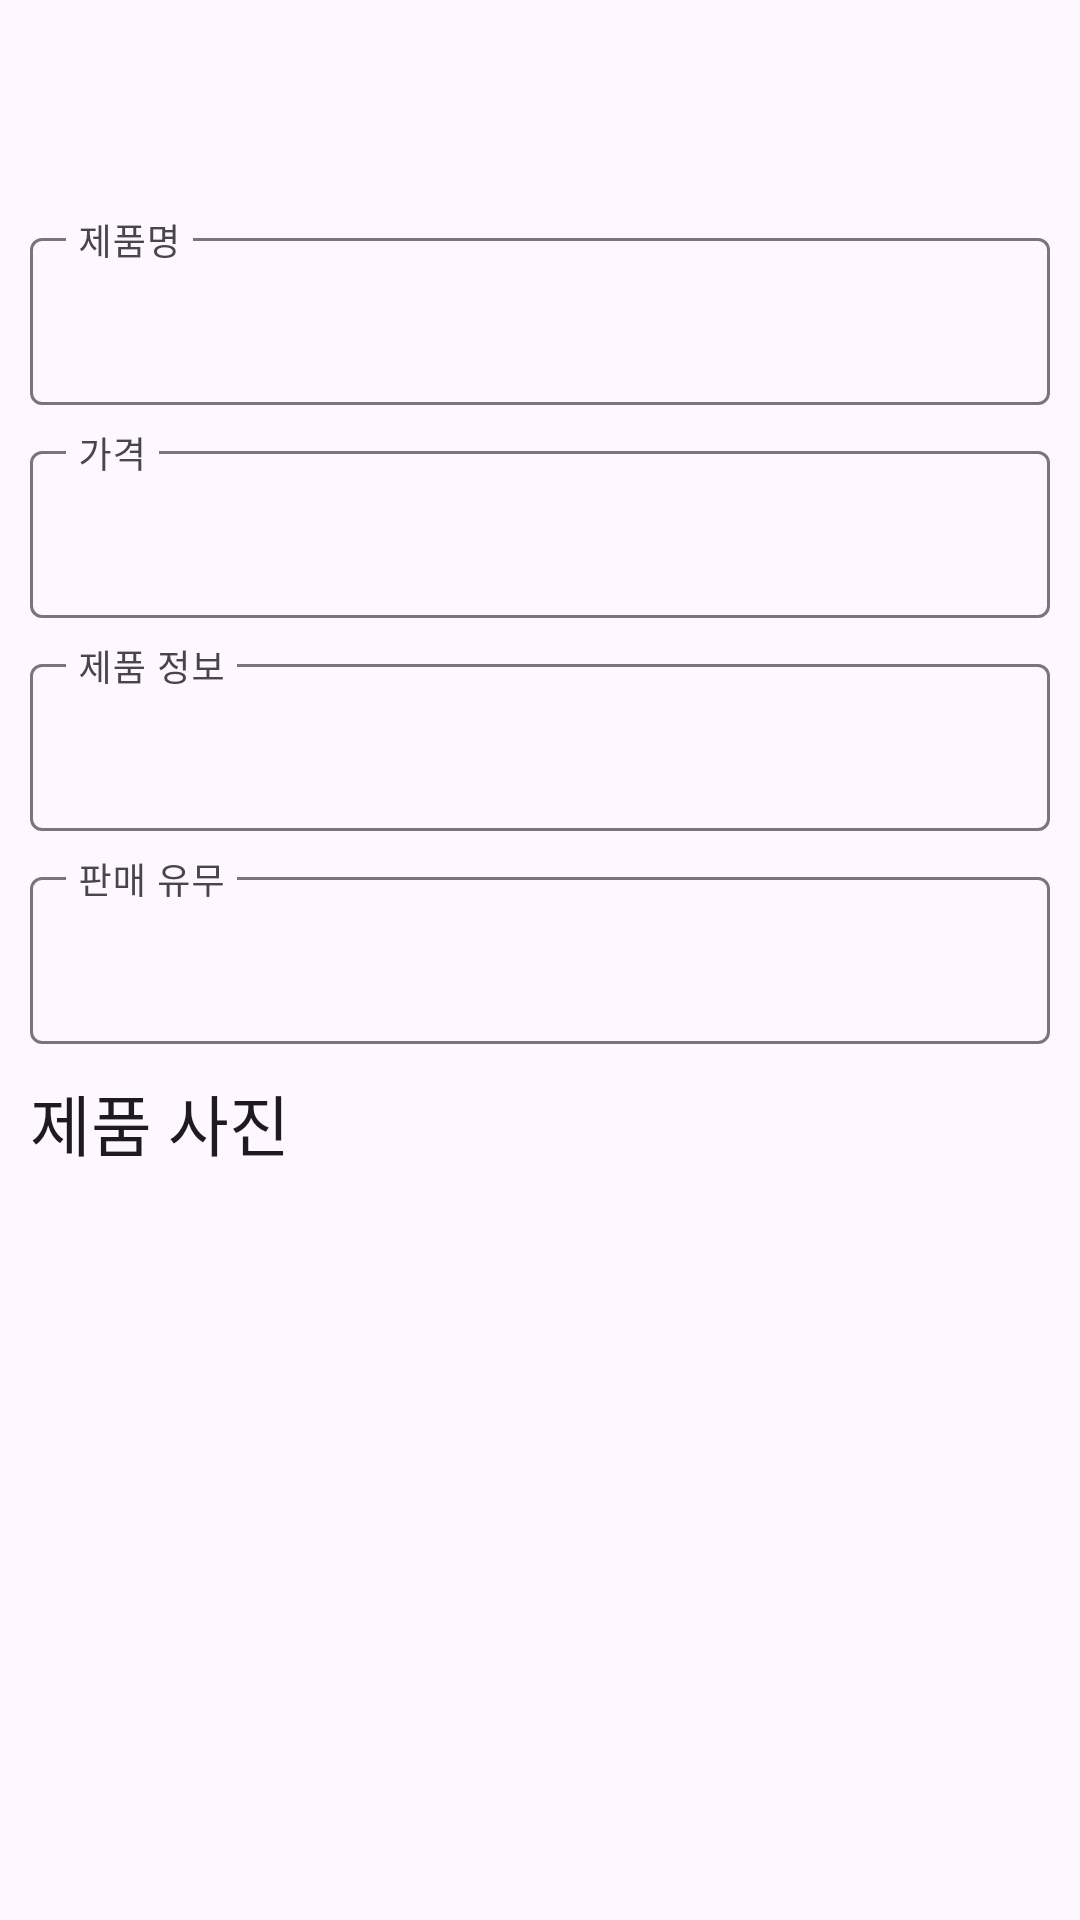

Layout XML and referenced resources for this Android screen:
<!-- AndroidManifest.xml: application theme Theme.ShopManager -->
<!-- res/layout/fragment_read_item.xml -->
<?xml version="1.0" encoding="utf-8"?>
<LinearLayout xmlns:android="http://schemas.android.com/apk/res/android"
    xmlns:app="http://schemas.android.com/apk/res-auto"
    xmlns:tools="http://schemas.android.com/tools"
android:layout_width="match_parent"
android:layout_height="match_parent"
android:orientation="vertical"
android:transitionGroup="true"
tools:context=".fragment.ReadItemFragment">


<com.google.android.material.appbar.MaterialToolbar
    android:id="@+id/toolbarReadItem"
    android:layout_width="match_parent"
    android:layout_height="wrap_content"
    android:background="@android:color/transparent"
    android:minHeight="?attr/actionBarSize"
    android:theme="?attr/actionBarTheme" />

    <ScrollView
        android:layout_width="match_parent"
        android:layout_height="match_parent">

        <LinearLayout
            android:layout_width="match_parent"
            android:layout_height="wrap_content"
            android:orientation="vertical"
            android:padding="10dp">

            <com.google.android.material.textfield.TextInputLayout
                android:id="@+id/textFieldReadItemName"
                android:layout_width="match_parent"
                android:layout_height="wrap_content"
                android:hint="제품명">

                <com.google.android.material.textfield.TextInputEditText
                    android:layout_width="match_parent"
                    android:layout_height="wrap_content"
                    android:enabled="false"
                    android:singleLine="true"
                    android:text=" "
                    android:textColor="#000000" />

            </com.google.android.material.textfield.TextInputLayout>

            <com.google.android.material.textfield.TextInputLayout
                android:id="@+id/textFieldReadItemPrice"
                android:layout_width="match_parent"
                android:layout_height="wrap_content"
                android:layout_marginTop="10dp"
                android:hint="가격">

                <com.google.android.material.textfield.TextInputEditText
                    android:layout_width="match_parent"
                    android:layout_height="wrap_content"
                    android:enabled="false"
                    android:singleLine="true"
                    android:text=" "
                    android:textColor="#000000" />
            </com.google.android.material.textfield.TextInputLayout>

            <com.google.android.material.textfield.TextInputLayout
                android:id="@+id/textFieldReadItemAbout"
                android:layout_width="match_parent"
                android:layout_height="wrap_content"
                android:layout_marginTop="10dp"
                android:hint="제품 정보">

                <com.google.android.material.textfield.TextInputEditText
                    android:layout_width="match_parent"
                    android:layout_height="wrap_content"
                    android:enabled="false"
                    android:text=" "
                    android:textColor="#000000" />
            </com.google.android.material.textfield.TextInputLayout>

            <com.google.android.material.textfield.TextInputLayout
                android:id="@+id/textFieldReadItemSellingOrSold"
                android:layout_width="match_parent"
                android:layout_height="wrap_content"
                android:layout_marginTop="10dp"
                android:hint="판매 유무">

                <com.google.android.material.textfield.TextInputEditText
                    android:layout_width="match_parent"
                    android:layout_height="wrap_content"
                    android:enabled="false"
                    android:text=" "
                    android:textColor="#000000" />
            </com.google.android.material.textfield.TextInputLayout>

            <TextView
                android:id="@+id/textView"
                android:layout_width="match_parent"
                android:layout_height="wrap_content"
                android:layout_marginTop="10dp"
                android:text="제품 사진"
                android:textAppearance="@style/TextAppearance.AppCompat.Large" />

            <ImageView
                android:id="@+id/imageReadView"
                android:layout_width="match_parent"
                android:layout_height="200dp"
                android:layout_marginTop="5dp"
                android:src="@drawable/image_24px" />

        </LinearLayout>
    </ScrollView>

</LinearLayout>
<!-- resources referenced by this layout -->
<resources>
  <style name="Theme.ShopManager" parent="Base.Theme.ShopManager" />
  <style name="Base.Theme.ShopManager" parent="Theme.Material3.DayNight.NoActionBar">
          
          
      </style>
</resources>
